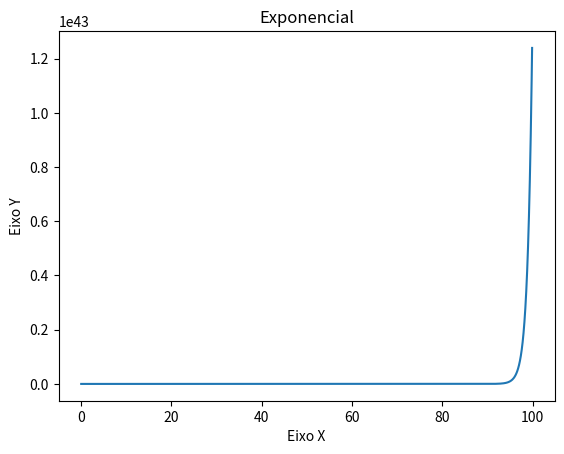

This chart was generated by the following Python code:
import numpy as np
import matplotlib.pyplot as plt

x = np.arange(0,100, 0.1)
y = 2.7 ** x
# print(x,y)
plt.plot(x,y)
plt.xlabel("Eixo X")
plt.ylabel("Eixo Y")
plt.title("Exponencial")
plt.show()